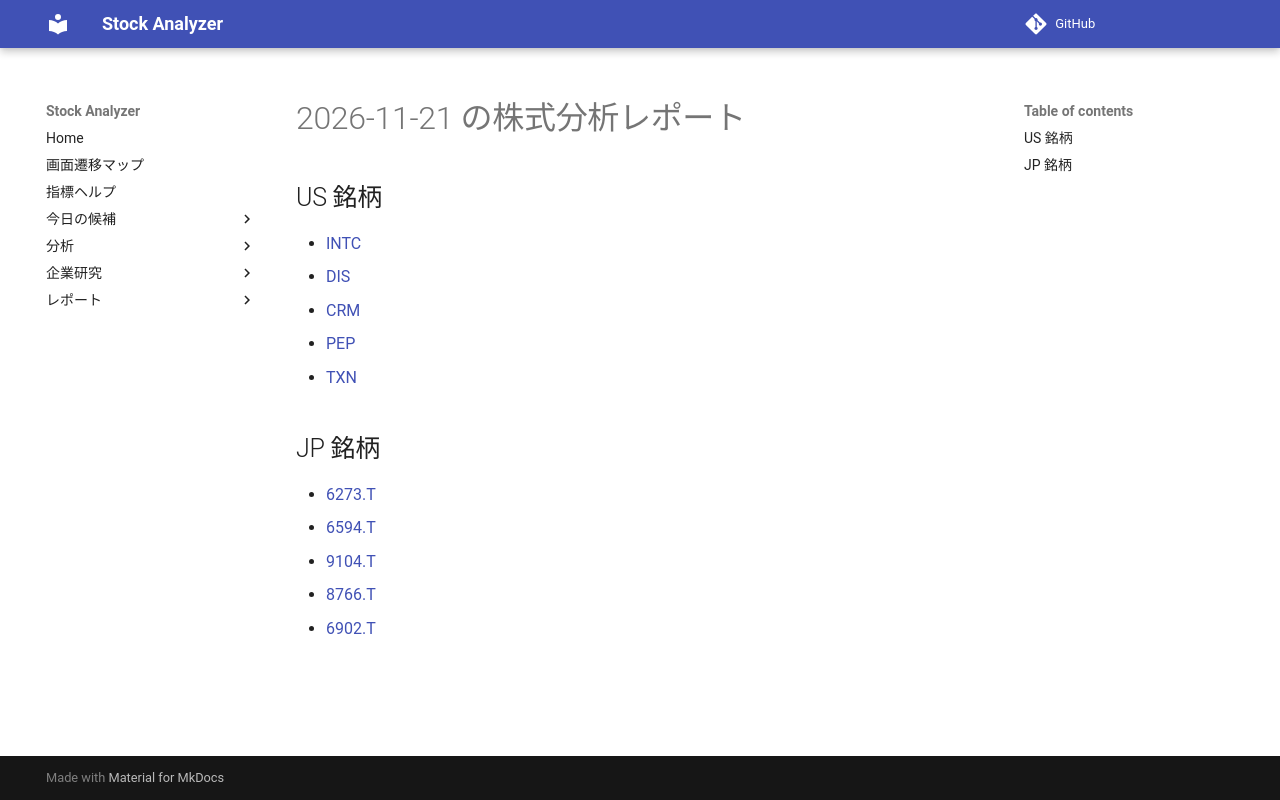

repository: Yumi-note/Making-APP · page: reports/2026-11-21/210951/index.html · generator: mkdocs

# 2026-11-21 の株式分析レポート

## US 銘柄

- [INTC](INTC.md)
- [DIS](DIS.md)
- [CRM](CRM.md)
- [PEP](PEP.md)
- [TXN](TXN.md)

## JP 銘柄

- [6273.T](6273_T.md)
- [6594.T](6594_T.md)
- [9104.T](9104_T.md)
- [8766.T](8766_T.md)
- [6902.T](6902_T.md)
